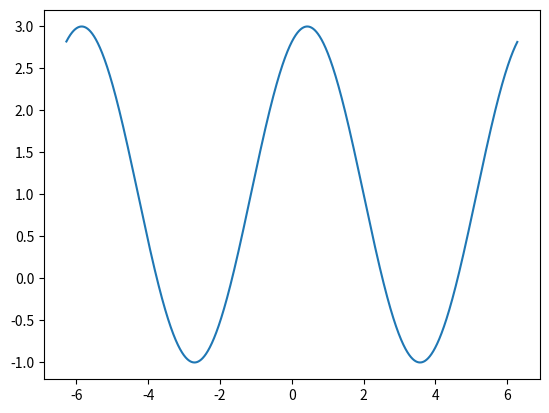

The matplotlib source for this figure:
import matplotlib.pyplot as plt
import numpy as np


def f(x):
    return -2 * np.sin(x - 2) + 1


if __name__ == "__main__":
    x = np.linspace(-6.28, 6.28, 3000)
    plt.plot(x, f(x))
    plt.show()
